Photos from the image-classification dataset "tongue" in the GitHub repository vishnu-priya18/GUTmonitor. Its 5 classes are: deep red, light red, pale, purple, red.

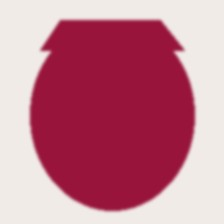
Label: deep red

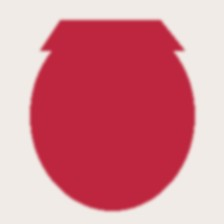
Label: red

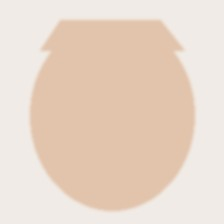
Label: pale

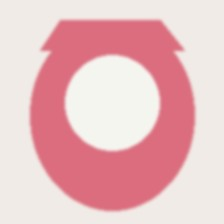
Label: light red

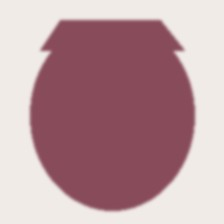
Label: purple

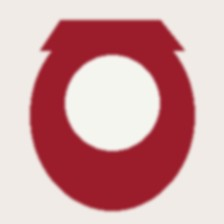
Label: deep red
